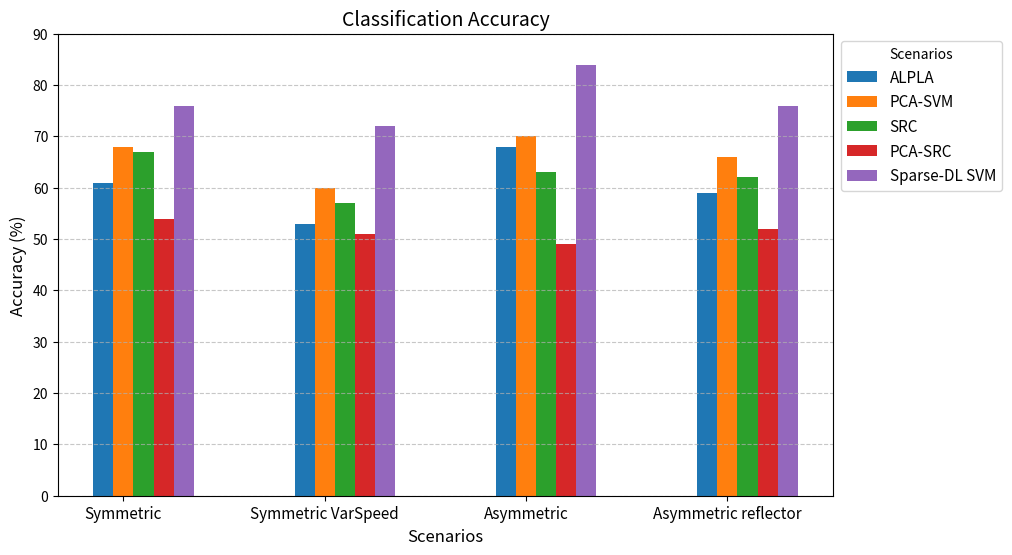

The matplotlib source for this figure:
# Accuracy
import numpy as np
import matplotlib.pyplot as plt

# Sample Data: Classification Accuracy (%) across four scenarios for three methods
scenarios = ["Symmetric", "Symmetric VarSpeed", "Asymmetric", "Asymmetric reflector"]
methods = ["ALPLA", "PCA-SVM", "SRC", "PCA-SRC", "Sparse-DL SVM"]

# Hypothetical accuracy values for each method in each scenario
accuracy_data = np.array([
    [61, 53, 68, 59],  # Review paper
    [68, 60, 70, 66],  # Method 1
    [67, 57, 63, 62],  # Method 2
    [54, 51, 49, 52],  # Method 3
    [76, 72, 84, 76],  # Method 3
])

# Bar width and X-axis positions
bar_width = 0.1
x = np.arange(len(scenarios))

# Create the bar chart
fig, ax = plt.subplots(figsize=(10, 6))
for i, method in enumerate(methods):
    ax.bar(x + i * bar_width, accuracy_data[i], width=bar_width, label=method)

# Formatting
ax.set_xlabel("Scenarios", fontsize=12)
ax.set_ylabel("Accuracy (%)", fontsize=12)
ax.set_title("Classification Accuracy", fontsize=14)
ax.set_xticks(x + bar_width)
ax.set_xticklabels(scenarios, fontsize=11)
ax.legend(fontsize=11, title="Scenarios", loc='upper left', bbox_to_anchor=(1, 1))  # Moves legend outside
ax.grid(axis="y", linestyle="--", alpha=0.7)

ax.set_ylim(0, 90)

# Show the plot
plt.show()
